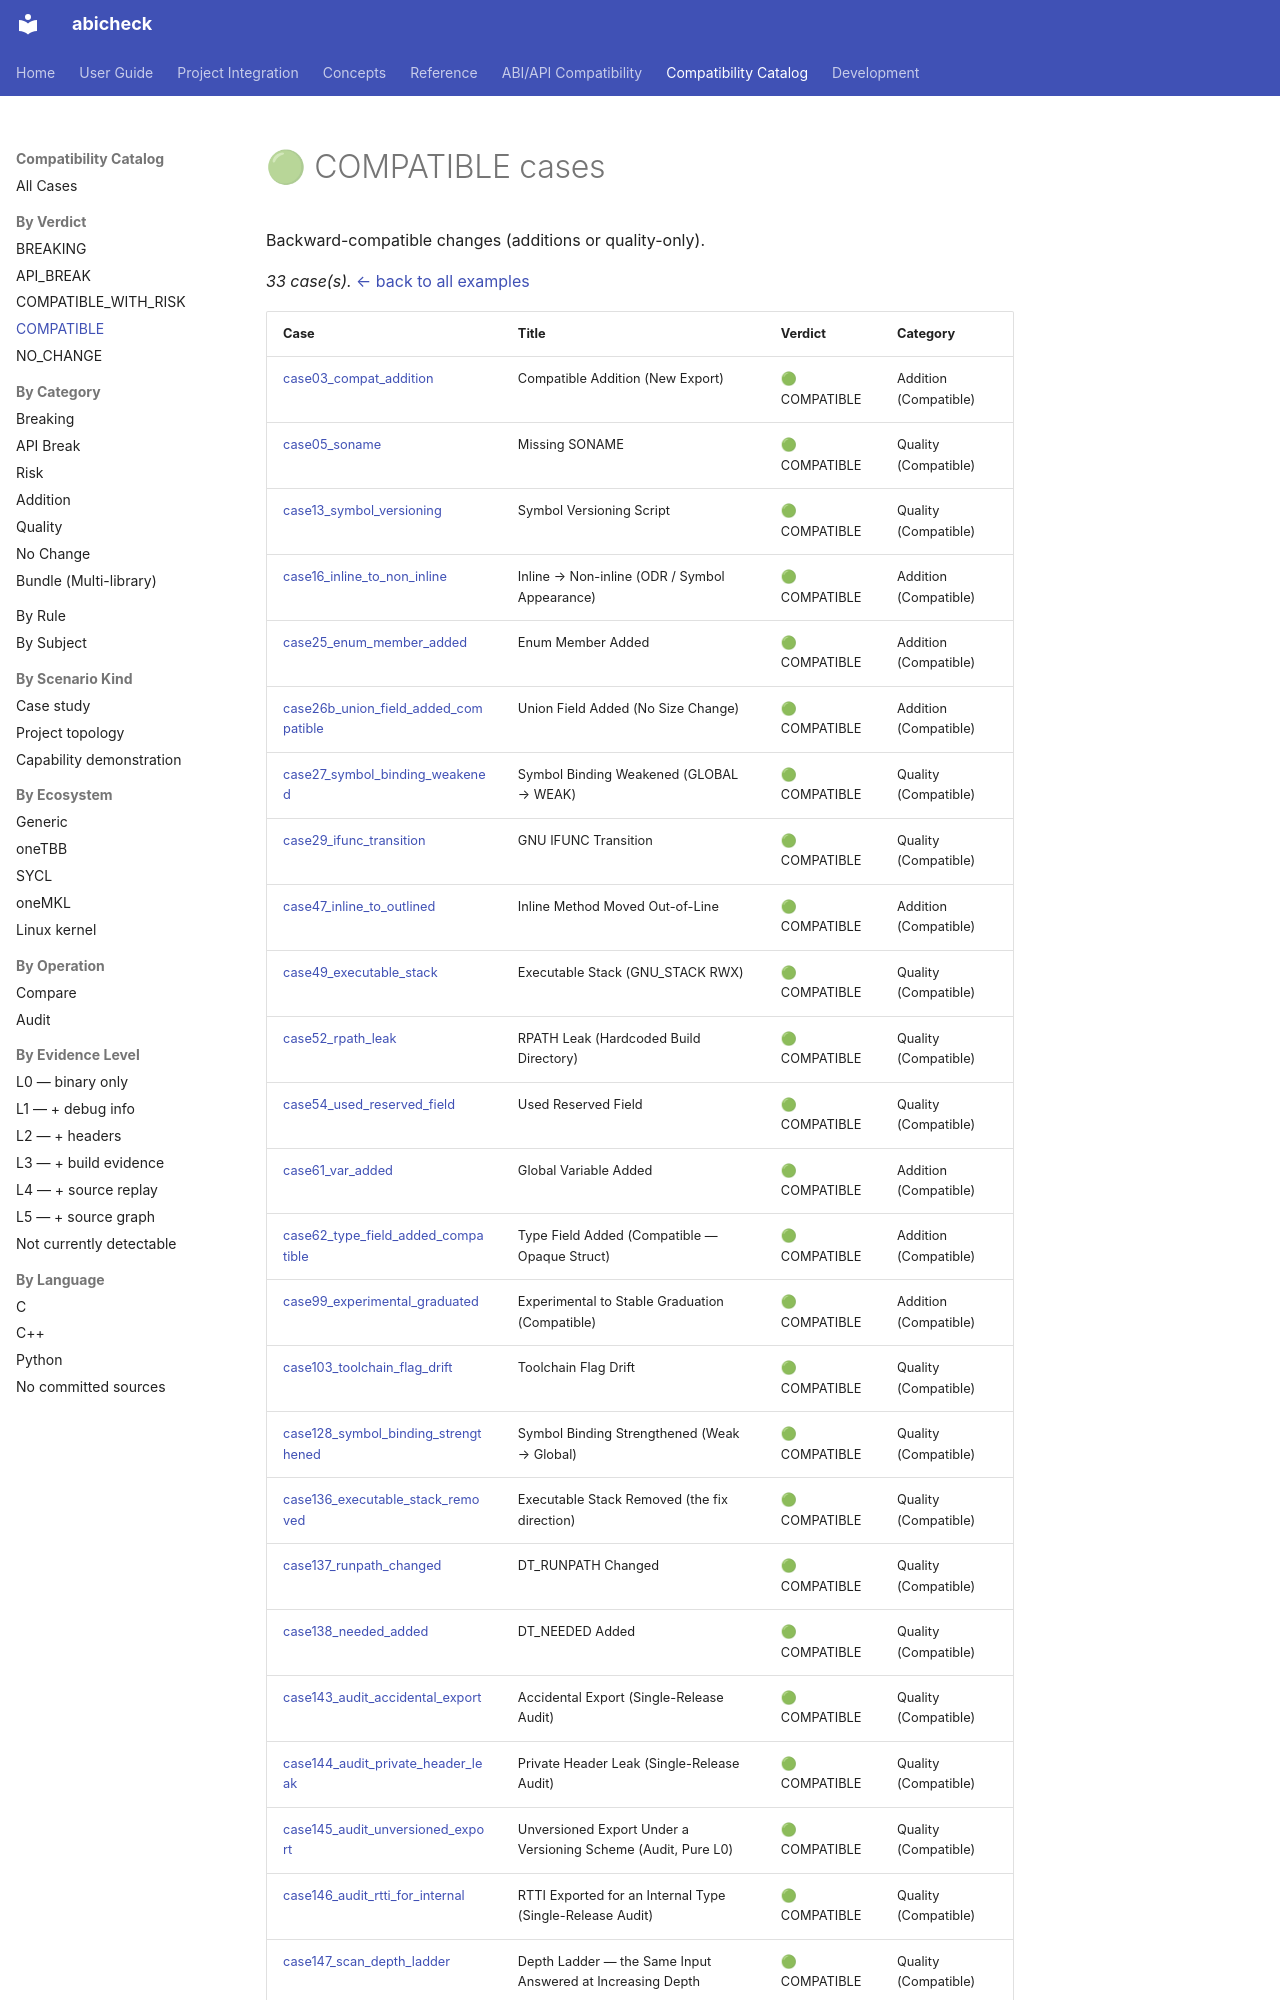

repository: abicheck/abicheck · page: reference/examples/by-verdict/compatible/index.html · generator: mkdocs

<!-- DO NOT EDIT — generated by scripts/gen_examples_docs.py. Source: catalog/cases/<case>/README.md + catalog/ground_truth.json. -->
# 🟢 COMPATIBLE cases

Backward-compatible changes (additions or quality-only).

_33 case(s)._ [← back to all examples](../index.md)
